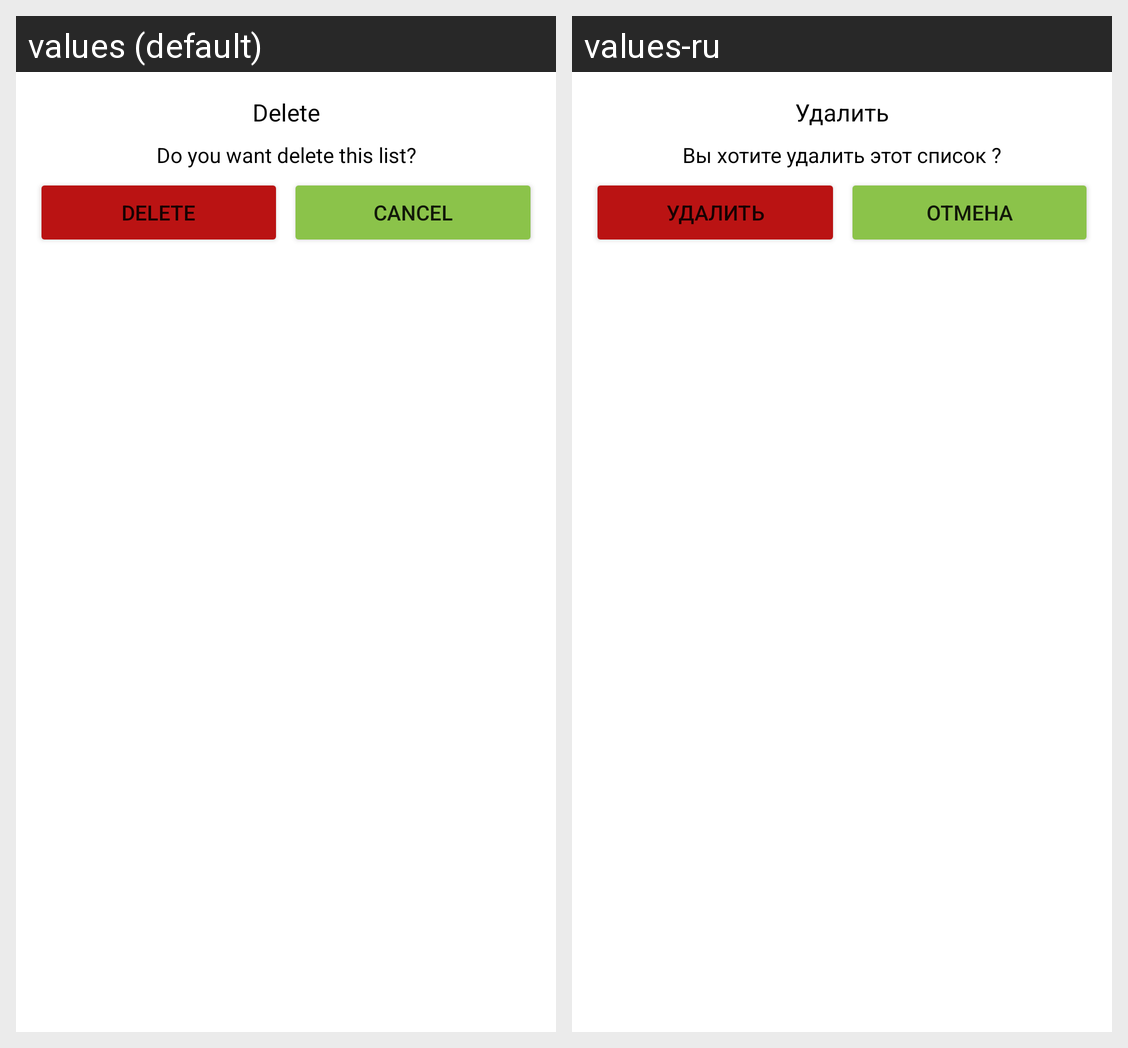

Translations of the strings shown on this Android screen, per locale in the grid:
Android screen res/layout/delete_dialog.xml rendered under 2 locales, left to right: values (default), values-ru. Device: Nexus 5 (rendered at 1080×1920; each locale shown at half size, 540×960, under a caption strip naming it); theme Theme.ShoppingListBlue.
Strings drawn on this screen, with the default value and each locale's value (text and hints the layout hard-codes, and strings that could not be matched under every locale, appear in the picture but are not listed):

delete_alert
  values: Delete
  values-ru: Удалить

delete_item
  values: Do you want delete this list?
  values-ru: Вы хотите удалить этот список ?

delete_btn
  values: Delete
  values-ru: Удалить

cancel_btn
  values: Cancel
  values-ru: Отмена
